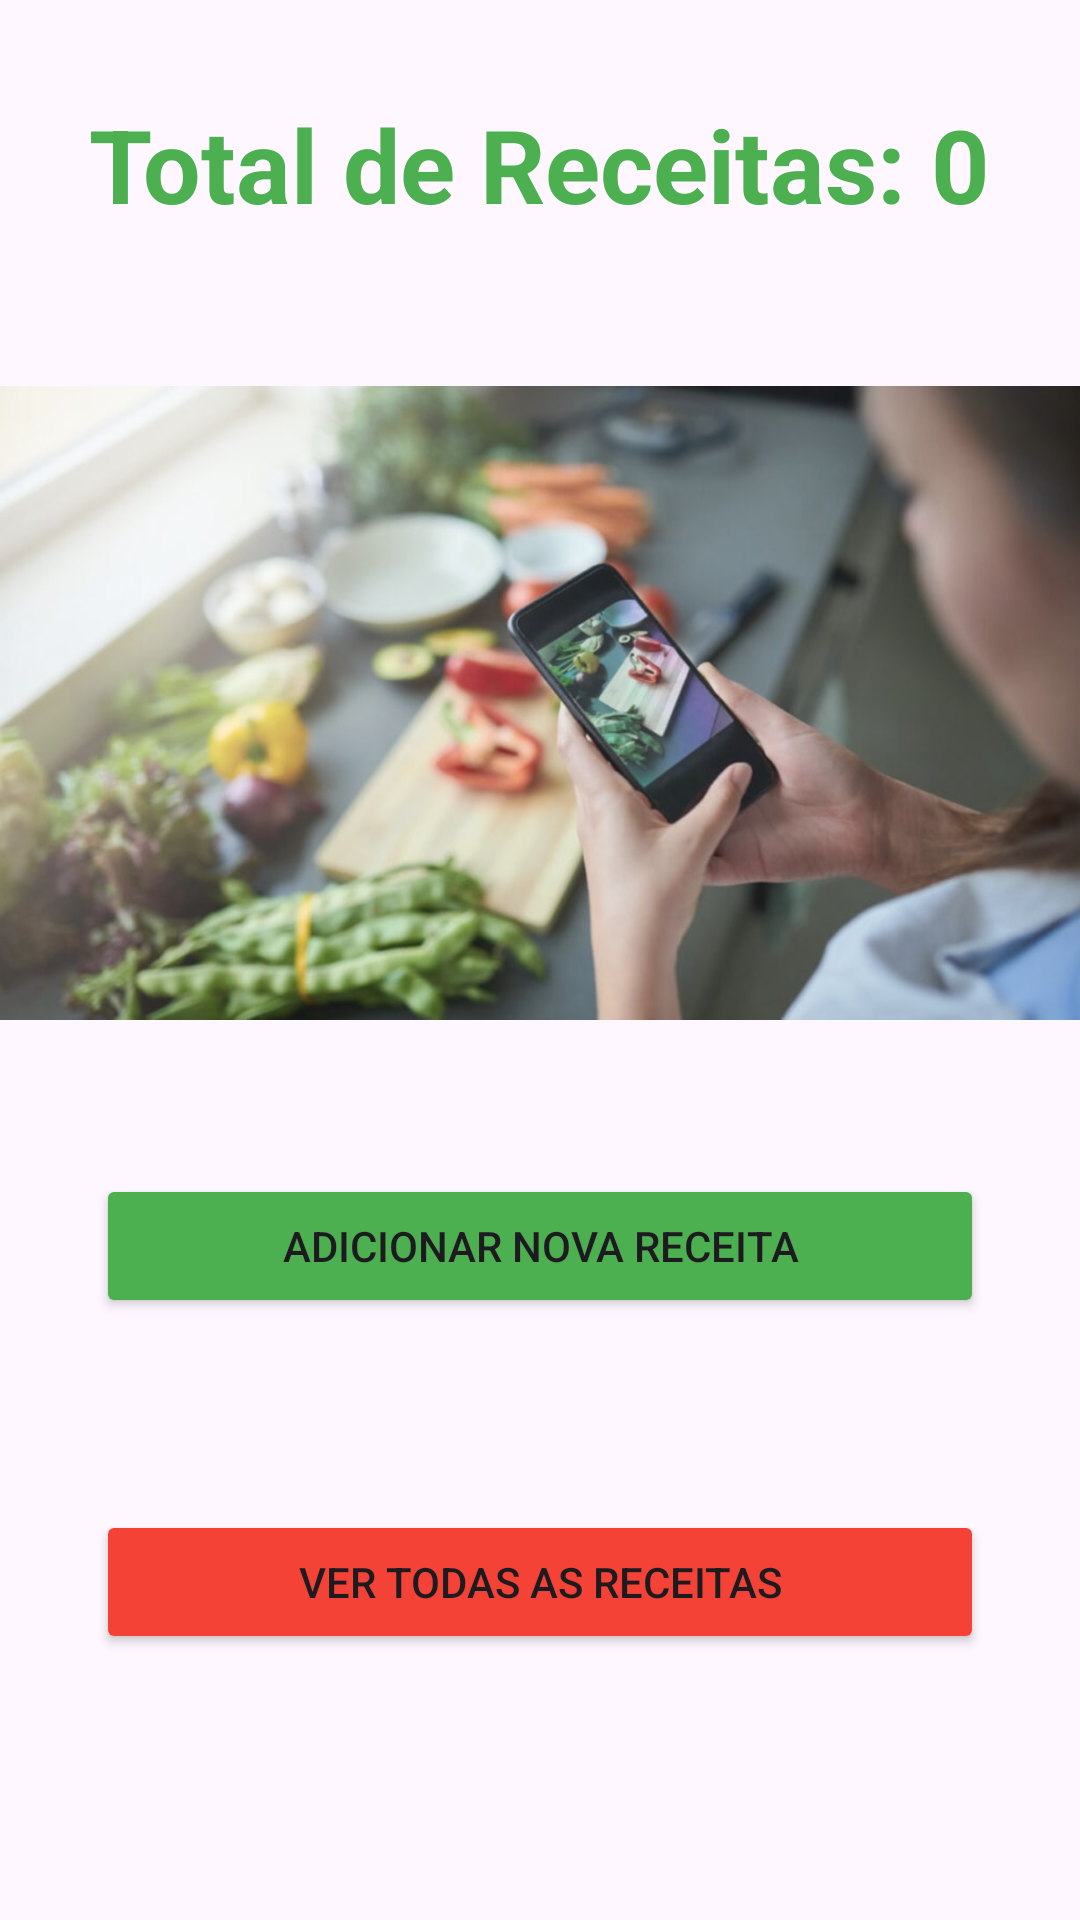

The Android layout XML behind this screen, and the referenced resources:
<!-- AndroidManifest.xml: application theme Theme.WeekendFive -->
<!-- res/layout/activity_menu.xml -->
<?xml version="1.0" encoding="utf-8"?>
<androidx.constraintlayout.widget.ConstraintLayout xmlns:android="http://schemas.android.com/apk/res/android"
    xmlns:app="http://schemas.android.com/apk/res-auto"
    xmlns:tools="http://schemas.android.com/tools"
    android:layout_width="match_parent"
    android:layout_height="match_parent"
    tools:context=".Activitys.menuActivity">

    <TextView
        android:id="@+id/recipeCounterTV"
        android:layout_width="wrap_content"
        android:layout_height="wrap_content"
        android:layout_marginTop="32dp"
        android:text="Total de Receitas: 0"
        android:textColor="#4CAF50"
        android:textSize="34sp"
        android:textStyle="bold"
        app:layout_constraintEnd_toEndOf="parent"
        app:layout_constraintStart_toStartOf="parent"
        app:layout_constraintTop_toTopOf="parent" />

    <ImageView
        android:id="@+id/imageView2"
        android:layout_width="wrap_content"
        android:layout_height="250dp"
        android:layout_marginTop="32dp"
        app:layout_constraintEnd_toEndOf="parent"
        app:layout_constraintStart_toStartOf="parent"
        app:layout_constraintTop_toBottomOf="@+id/recipeCounterTV"
        app:srcCompat="@drawable/img2" />

    <Button
        android:id="@+id/addRecipeButton"
        android:layout_width="0dp"
        android:layout_height="wrap_content"
        android:layout_marginStart="32dp"
        android:layout_marginTop="32dp"
        android:layout_marginEnd="32dp"
        android:backgroundTint="#4CAF50"
        android:text="Adicionar nova Receita"
        app:layout_constraintEnd_toEndOf="parent"
        app:layout_constraintStart_toStartOf="parent"
        app:layout_constraintTop_toBottomOf="@+id/imageView2" />

    <Button
        android:id="@+id/seeAllRecipesButton"
        android:layout_width="0dp"
        android:layout_height="wrap_content"
        android:layout_marginStart="32dp"
        android:layout_marginTop="64dp"
        android:layout_marginEnd="32dp"
        android:backgroundTint="#F44336"
        android:text="Ver todas as Receitas"
        app:layout_constraintEnd_toEndOf="parent"
        app:layout_constraintStart_toStartOf="parent"
        app:layout_constraintTop_toBottomOf="@+id/addRecipeButton" />
</androidx.constraintlayout.widget.ConstraintLayout>
<!-- resources referenced by this layout -->
<resources>
  <!-- drawable img2: jpg bitmap (drawable, 73635 bytes) -->
  <style name="Theme.WeekendFive" parent="Base.Theme.WeekendFive" />
  <style name="Base.Theme.WeekendFive" parent="Theme.Material3.DayNight.NoActionBar">
          
          
      </style>
</resources>
